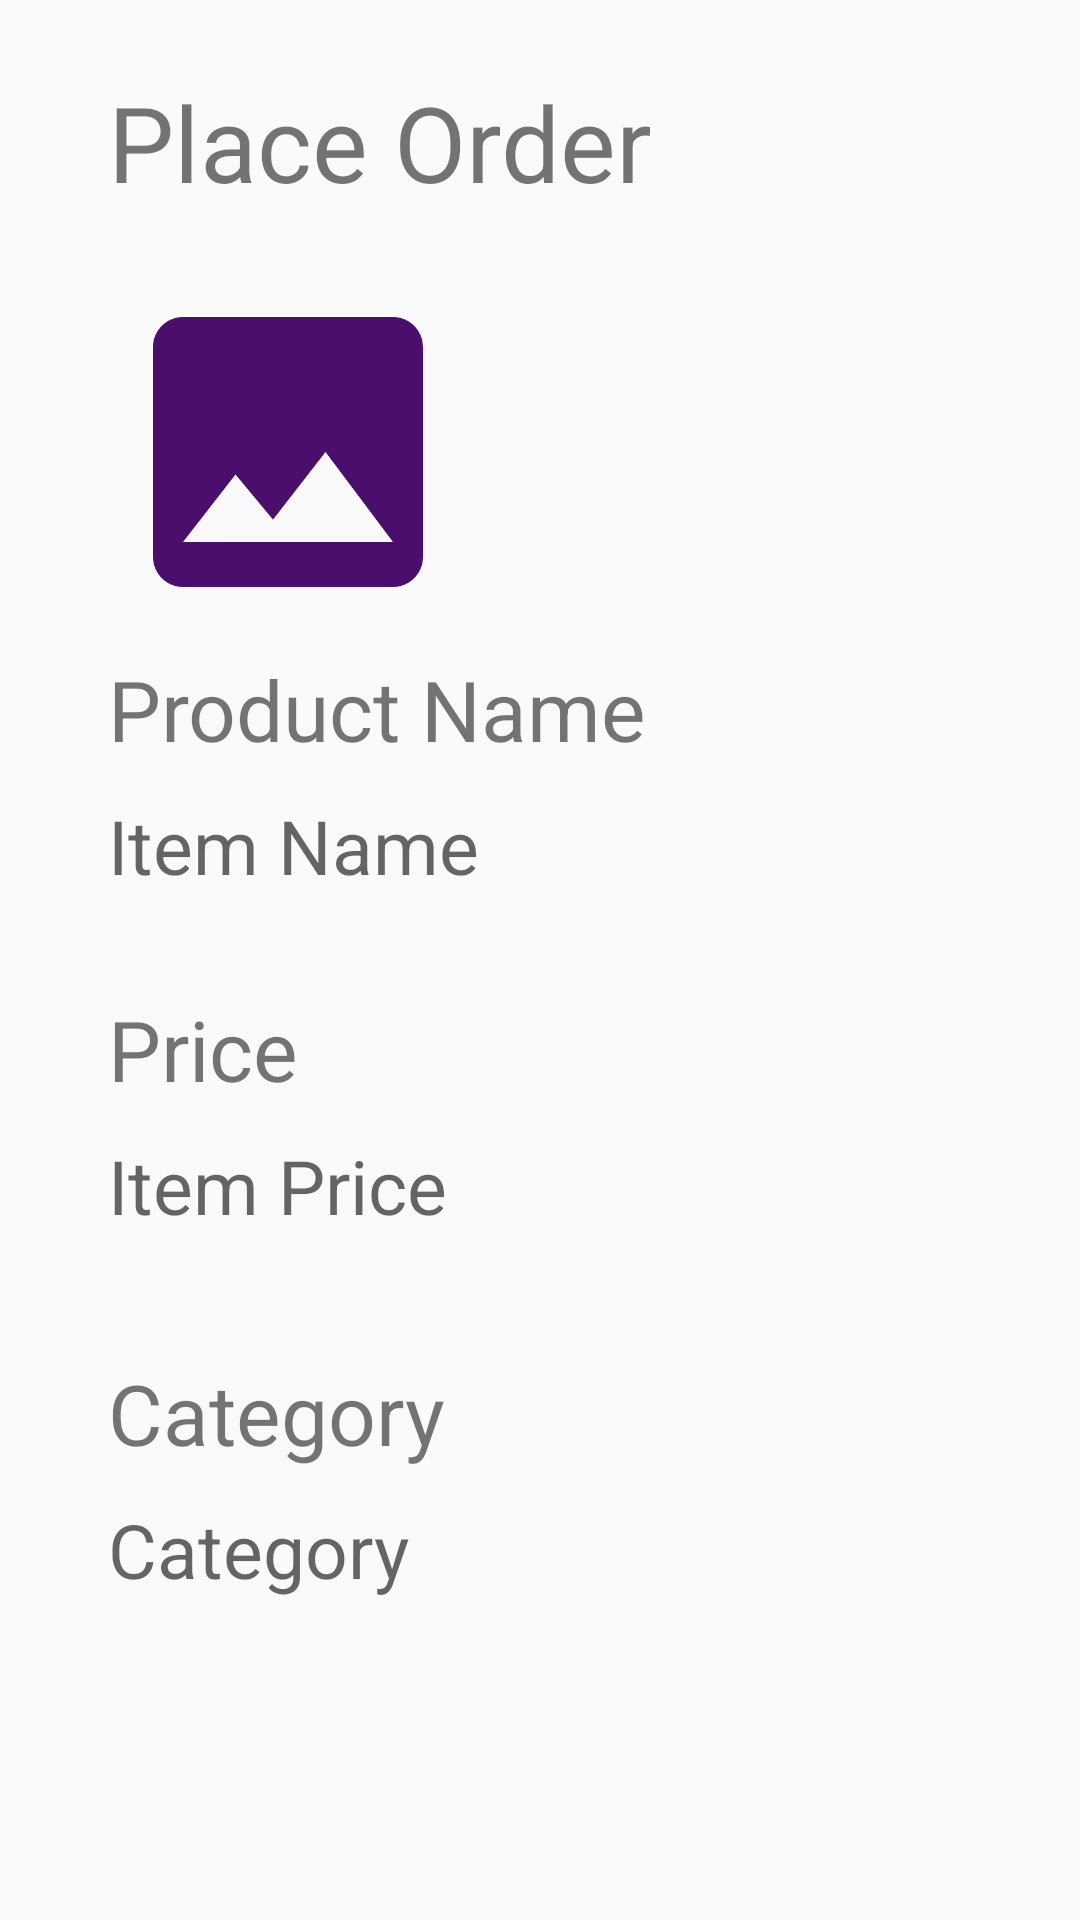

Write the Android layout XML for this screen, with the resource values it uses.
<!-- AndroidManifest.xml: application theme Theme.Design.Light. -->
<!-- res/layout/activity_place_order.xml -->
<?xml version="1.0" encoding="utf-8"?>
<androidx.constraintlayout.widget.ConstraintLayout xmlns:android="http://schemas.android.com/apk/res/android"
    xmlns:app="http://schemas.android.com/apk/res-auto"
    xmlns:tools="http://schemas.android.com/tools"
    android:layout_width="match_parent"
    android:layout_height="match_parent"
    tools:context=".AddProducts">

    <TextView
        android:id="@+id/LabelManageActivity"
        android:layout_width="wrap_content"
        android:layout_height="wrap_content"
        android:layout_marginStart="36dp"
        android:layout_marginTop="24dp"
        android:text="Place Order"
        android:textSize="35sp"
        app:layout_constraintStart_toStartOf="parent"
        app:layout_constraintTop_toTopOf="parent" />

    <ImageView
        android:id="@+id/previewImg"
        android:layout_width="120dp"
        android:layout_height="120dp"
        android:layout_marginStart="36dp"
        android:layout_marginTop="20dp"
        app:layout_constraintStart_toStartOf="parent"
        app:layout_constraintTop_toBottomOf="@+id/LabelManageActivity"
        app:srcCompat="@drawable/baseline_image_24" />

    <TextView
        android:id="@+id/productName"
        android:layout_width="240dp"
        android:layout_height="56dp"
        android:layout_marginStart="36dp"
        android:layout_marginTop="10dp"
        android:ems="10"
        android:hint="Item Name"
        android:textSize="25sp"
        app:layout_constraintStart_toStartOf="parent"
        app:layout_constraintTop_toBottomOf="@+id/itemLabel" />

    <TextView
        android:id="@+id/productPrice"
        android:layout_width="240dp"
        android:layout_height="56dp"
        android:layout_marginStart="36dp"
        android:layout_marginTop="10dp"
        android:ems="10"
        android:hint="Item Price"
        android:textSize="25sp"
        app:layout_constraintStart_toStartOf="parent"
        app:layout_constraintTop_toBottomOf="@+id/priceLabel" />

    <TextView
        android:id="@+id/categorySelect"
        android:layout_width="282dp"
        android:layout_height="58dp"
        android:layout_marginStart="36dp"
        android:layout_marginTop="10dp"
        android:hint="Category"
        android:textSize="25sp"
        app:layout_constraintStart_toStartOf="parent"
        app:layout_constraintTop_toBottomOf="@+id/categoryLabel" />

    <TextView
        android:id="@+id/itemLabel"
        android:layout_width="wrap_content"
        android:layout_height="wrap_content"
        android:layout_marginStart="36dp"
        android:layout_marginTop="7dp"
        android:text="Product Name"
        android:textSize="28sp"
        android:visibility="visible"
        app:layout_constraintStart_toStartOf="parent"
        app:layout_constraintTop_toBottomOf="@+id/previewImg" />

    <TextView
        android:id="@+id/priceLabel"
        android:layout_width="wrap_content"
        android:layout_height="wrap_content"
        android:layout_marginStart="36dp"
        android:layout_marginTop="10dp"
        android:text="Price"
        android:textSize="28sp"
        android:visibility="visible"
        app:layout_constraintStart_toStartOf="parent"
        app:layout_constraintTop_toBottomOf="@+id/productName" />

    <TextView
        android:id="@+id/categoryLabel"
        android:layout_width="wrap_content"
        android:layout_height="wrap_content"
        android:layout_marginStart="36dp"
        android:layout_marginTop="18dp"
        android:text="Category"
        android:textSize="28sp"
        android:visibility="visible"
        app:layout_constraintStart_toStartOf="parent"
        app:layout_constraintTop_toBottomOf="@+id/productPrice" />

    <Button
        android:id="@+id/purchaseBtn"
        android:layout_width="wrap_content"
        android:layout_height="wrap_content"
        android:layout_marginStart="158dp"
        android:layout_marginTop="48dp"
        android:layout_marginEnd="162dp"
        android:text="Purchase"
        android:visibility="invisible"
        app:layout_constraintEnd_toEndOf="parent"
        app:layout_constraintHorizontal_bias="0.388"
        app:layout_constraintStart_toStartOf="parent"
        app:layout_constraintTop_toBottomOf="@+id/categorySelect" />

    <Button
        android:id="@+id/addtocartBtn"
        android:layout_width="wrap_content"
        android:layout_height="wrap_content"
        android:layout_marginStart="158dp"
        android:layout_marginTop="4dp"
        android:layout_marginEnd="162dp"
        android:text="Add to Cart"
        app:layout_constraintEnd_toEndOf="parent"
        app:layout_constraintHorizontal_bias="0.433"
        app:layout_constraintStart_toStartOf="parent"
        app:layout_constraintTop_toBottomOf="@+id/purchaseBtn" />

</androidx.constraintlayout.widget.ConstraintLayout>
<!-- resources referenced by this layout -->
<resources>
  <!-- drawable baseline_image_24 (drawable) -->
  <vector android:height="24dp" android:tint="#4B0E6C"
      android:viewportHeight="24" android:viewportWidth="24"
      android:width="24dp" xmlns:android="http://schemas.android.com/apk/res/android">
      <path android:fillColor="@android:color/white" android:pathData="M21,19V5c0,-1.1 -0.9,-2 -2,-2H5c-1.1,0 -2,0.9 -2,2v14c0,1.1 0.9,2 2,2h14c1.1,0 2,-0.9 2,-2zM8.5,13.5l2.5,3.01L14.5,12l4.5,6H5l3.5,-4.5z"/>
  </vector>
  <style name="Theme.Design.Light." parent="Base.Theme.SariSariStorePOS" />
  <style name="Base.Theme.SariSariStorePOS" parent="Theme.AppCompat.Light.NoActionBar">
          
          
  
          
      </style>
</resources>
